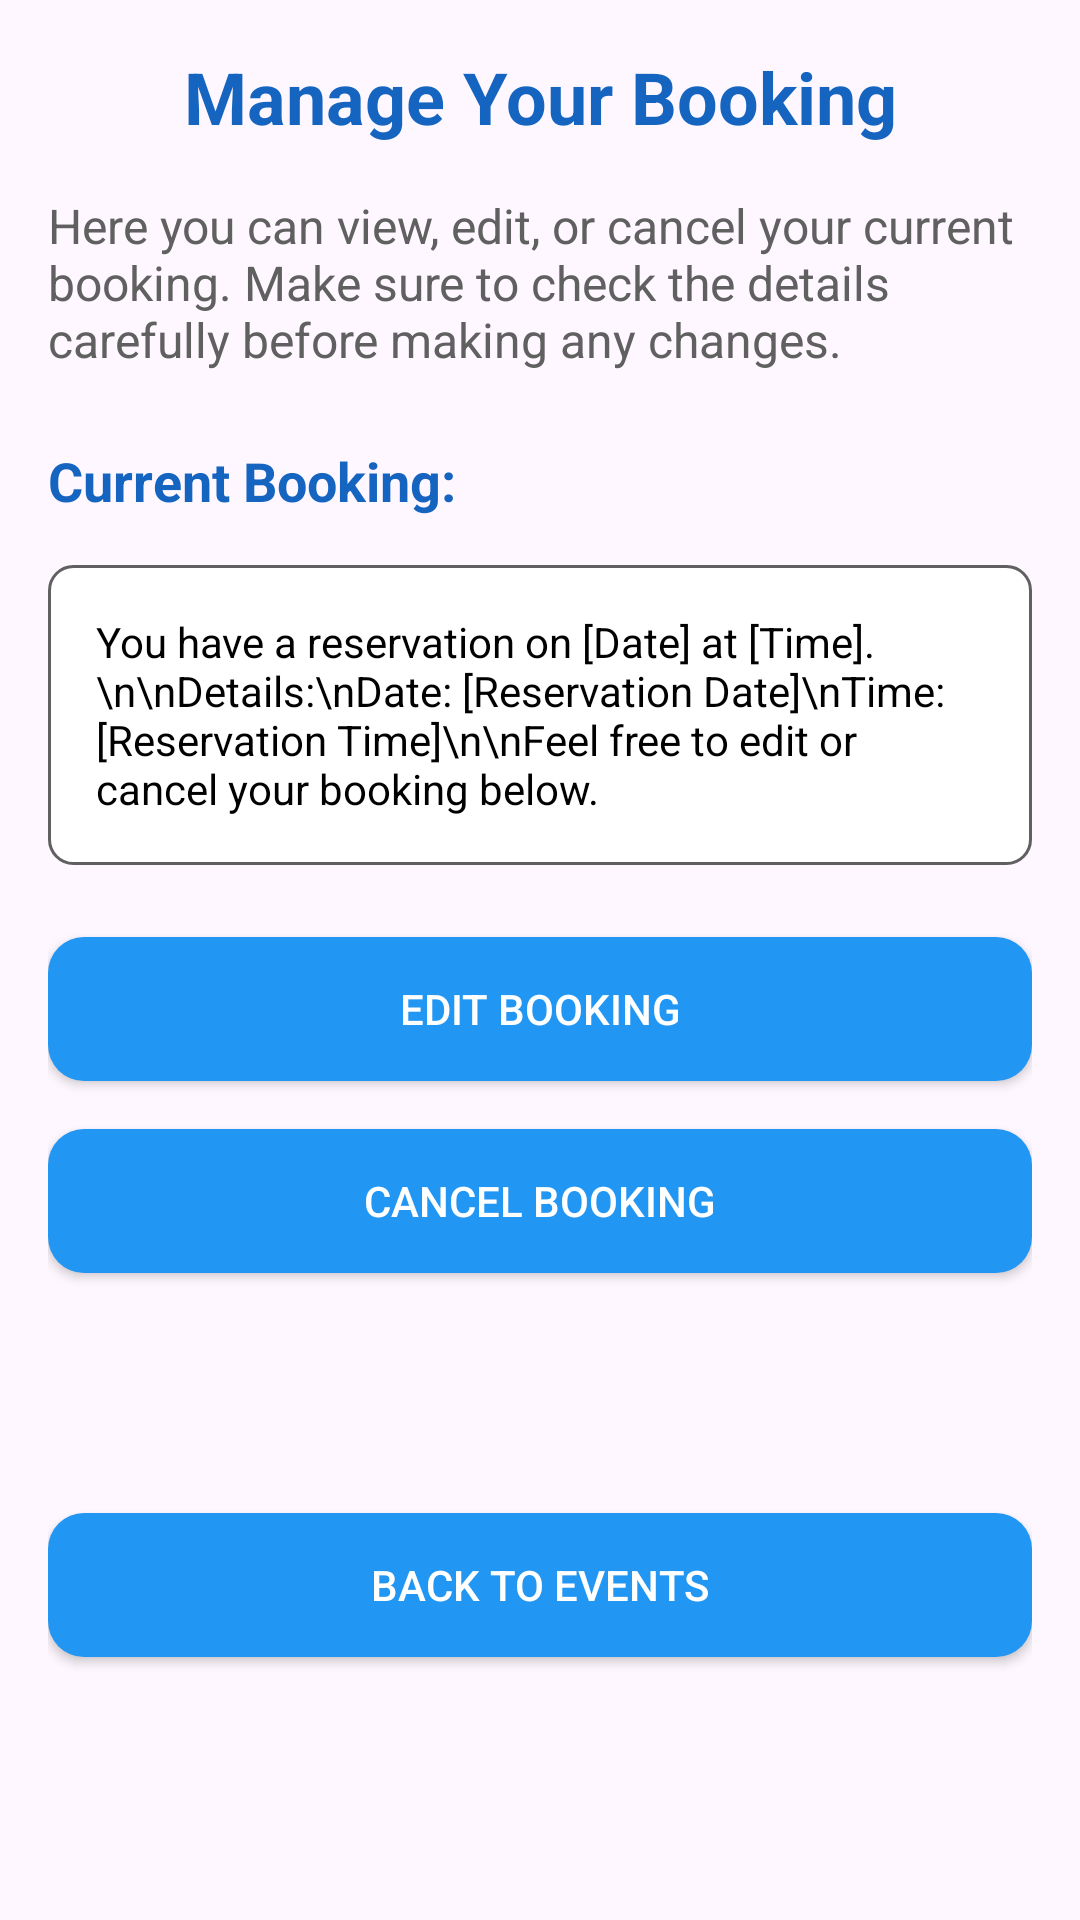

Android layout source for this screen:
<!-- AndroidManifest.xml: application theme Theme.ShipCampusReservation -->
<!-- res/layout/activity_manage_booking.xml -->
<?xml version="1.0" encoding="utf-8"?>
<androidx.constraintlayout.widget.ConstraintLayout xmlns:android="http://schemas.android.com/apk/res/android"
    xmlns:app="http://schemas.android.com/apk/res-auto"
    xmlns:tools="http://schemas.android.com/tools"
    android:layout_width="match_parent"
    android:layout_height="match_parent"
    android:padding="16dp"
    tools:context=".ManageBookingActivity">

    
    <TextView
        android:id="@+id/tv_manage_booking_title"
        android:layout_width="wrap_content"
        android:layout_height="wrap_content"
        android:text="Manage Your Booking"
        android:textSize="24sp"
        android:textStyle="bold"
        android:textColor="@color/dark_blue"
        app:layout_constraintEnd_toEndOf="parent"
        app:layout_constraintStart_toStartOf="parent"
        app:layout_constraintTop_toTopOf="parent" />

    
    <TextView
        android:id="@+id/tv_instructions"
        android:layout_width="wrap_content"
        android:layout_height="wrap_content"
        android:text="Here you can view, edit, or cancel your current booking. Make sure to check the details carefully before making any changes."
        android:textSize="16sp"
        android:textColor="@color/dark_gray"
        android:layout_marginTop="16dp"
        app:layout_constraintStart_toStartOf="parent"
        app:layout_constraintEnd_toEndOf="parent"
        app:layout_constraintTop_toBottomOf="@id/tv_manage_booking_title" />

    
    <TextView
        android:id="@+id/tv_current_booking"
        android:layout_width="wrap_content"
        android:layout_height="wrap_content"
        android:text="Current Booking:"
        android:textSize="18sp"
        android:textStyle="bold"
        android:textColor="@color/dark_blue"
        app:layout_constraintStart_toStartOf="parent"
        app:layout_constraintTop_toBottomOf="@id/tv_instructions"
        android:layout_marginTop="24dp" />

    
    <TextView
        android:id="@+id/tv_booking_details"
        android:layout_width="0dp"
        android:layout_height="wrap_content"
        android:padding="16dp"
        android:background="@drawable/rounded_background"
        android:textColor="@color/black"
        app:layout_constraintStart_toStartOf="parent"
        app:layout_constraintEnd_toEndOf="parent"
        app:layout_constraintTop_toBottomOf="@id/tv_current_booking"
        android:layout_marginTop="16dp"
        android:text="You have a reservation on [Date] at [Time].\n\nDetails:\nDate: [Reservation Date]\nTime: [Reservation Time]\n\nFeel free to edit or cancel your booking below." />

    
    <Button
        android:id="@+id/btn_edit_booking"
        android:layout_width="0dp"
        android:layout_height="wrap_content"
        android:text="Edit Booking"
        android:textColor="@android:color/white"
        android:background="@drawable/rounded_button"
        app:layout_constraintStart_toStartOf="parent"
        app:layout_constraintEnd_toEndOf="parent"
        app:layout_constraintTop_toBottomOf="@id/tv_booking_details"
        android:layout_marginTop="24dp" />

    
    <Button
        android:id="@+id/btn_cancel_booking"
        android:layout_width="0dp"
        android:layout_height="wrap_content"
        android:text="Cancel Booking"
        android:textColor="@android:color/white"
        android:background="@drawable/rounded_button"
        app:layout_constraintStart_toStartOf="parent"
        app:layout_constraintEnd_toEndOf="parent"
        app:layout_constraintTop_toBottomOf="@id/btn_edit_booking"
        android:layout_marginTop="16dp" />

    
    <Button
        android:id="@+id/btn_back_to_events_from_manage"
        android:layout_width="0dp"
        android:layout_height="wrap_content"
        android:text="Back to Events"
        android:textColor="@android:color/white"
        android:background="@drawable/rounded_button"
        app:layout_constraintBottom_toBottomOf="parent"
        app:layout_constraintStart_toStartOf="parent"
        app:layout_constraintEnd_toEndOf="parent"
        app:layout_constraintTop_toBottomOf="@id/btn_cancel_booking"
        android:layout_marginTop="24dp"
        android:layout_marginBottom="16dp"/>
</androidx.constraintlayout.widget.ConstraintLayout>
<!-- resources referenced by this layout -->
<resources>
  <color name="black">#FF000000</color>
  <color name="dark_blue">#1565C0</color>
  <color name="dark_gray">#606060</color>
  <!-- drawable rounded_background (drawable) -->
  <?xml version="1.0" encoding="utf-8"?>
  <shape xmlns:android="http://schemas.android.com/apk/res/android">
      <solid android:color="@color/white"/>
      <corners android:radius="8dp"/>
      <padding
          android:left="8dp"
          android:right="8dp"
          android:top="8dp"
          android:bottom="8dp"/>
      <stroke
          android:color="@color/dark_gray"
          android:width="1dp"/>
  </shape>
  <!-- drawable rounded_button (drawable) -->
  <selector xmlns:android="http://schemas.android.com/apk/res/android">
      <item android:state_pressed="true">
          <shape>
              <solid android:color="@color/dark_blue"/>
              <corners android:radius="12dp"/>
          </shape>
      </item>
      <item>
          <shape>
              <solid android:color="@color/blue"/>
              <corners android:radius="12dp"/>
          </shape>
      </item>
  </selector>
  <style name="Theme.ShipCampusReservation" parent="Base.Theme.ShipCampusReservation" />
  <color name="white">#FFFFFFFF</color>
  <color name="blue">#2196F3</color>
  <style name="Base.Theme.ShipCampusReservation" parent="Theme.Material3.DayNight.NoActionBar">
          
          
      </style>
</resources>
